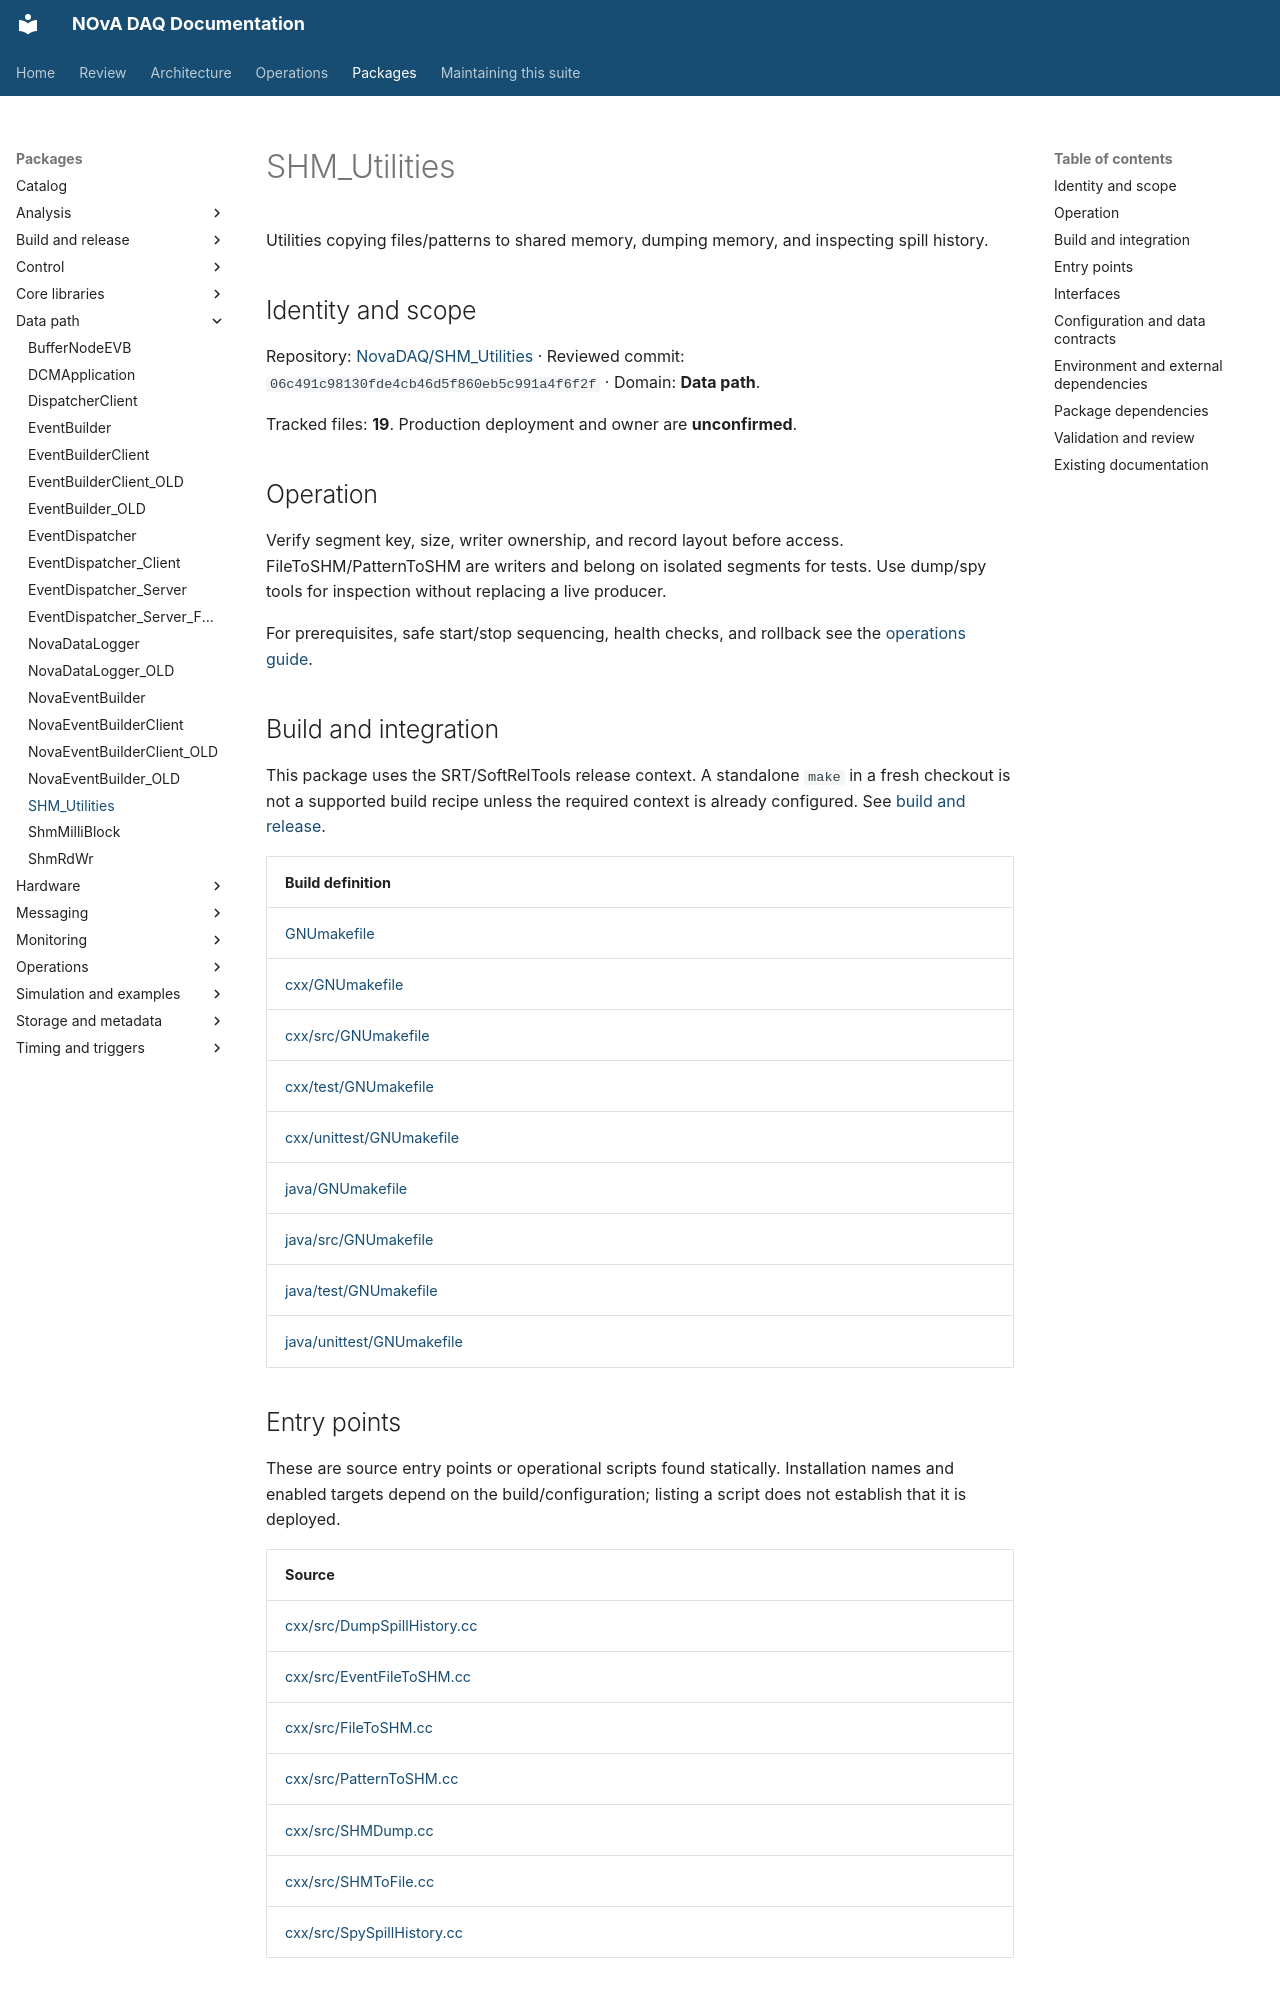

repository: NovaDAQ/novadaq-documentation · page: packages/SHM_Utilities.html · generator: mkdocs

# SHM_Utilities

Utilities copying files/patterns to shared memory, dumping memory, and inspecting spill history.

## Identity and scope

Repository: [NovaDAQ/SHM_Utilities](https://github.com/NovaDAQ/SHM_Utilities) · Reviewed commit: `06c491c98130fde4cb46d5f860eb5c991a4f6f2f` · Domain: **Data path**.

Tracked files: **19**. Production deployment and owner are **unconfirmed**.

## Operation

Verify segment key, size, writer ownership, and record layout before access. FileToSHM/PatternToSHM are writers and belong on isolated segments for tests. Use dump/spy tools for inspection without replacing a live producer.

For prerequisites, safe start/stop sequencing, health checks, and rollback see the [operations guide](../operations/index.md).

## Build and integration

This package uses the SRT/SoftRelTools release context. A standalone `make` in a fresh checkout is not a supported build recipe unless the required context is already configured. See [build and release](../operations/build.md).

| Build definition |
| --- |
| [GNUmakefile](https://github.com/NovaDAQ/SHM_Utilities/blob/06c491c98130fde4cb46d5f860eb5c991a4f6f2f/GNUmakefile) |
| [cxx/GNUmakefile](https://github.com/NovaDAQ/SHM_Utilities/blob/06c491c98130fde4cb46d5f860eb5c991a4f6f2f/cxx/GNUmakefile) |
| [cxx/src/GNUmakefile](https://github.com/NovaDAQ/SHM_Utilities/blob/06c491c98130fde4cb46d5f860eb5c991a4f6f2f/cxx/src/GNUmakefile) |
| [cxx/test/GNUmakefile](https://github.com/NovaDAQ/SHM_Utilities/blob/06c491c98130fde4cb46d5f860eb5c991a4f6f2f/cxx/test/GNUmakefile) |
| [cxx/unittest/GNUmakefile](https://github.com/NovaDAQ/SHM_Utilities/blob/06c491c98130fde4cb46d5f860eb5c991a4f6f2f/cxx/unittest/GNUmakefile) |
| [java/GNUmakefile](https://github.com/NovaDAQ/SHM_Utilities/blob/06c491c98130fde4cb46d5f860eb5c991a4f6f2f/java/GNUmakefile) |
| [java/src/GNUmakefile](https://github.com/NovaDAQ/SHM_Utilities/blob/06c491c98130fde4cb46d5f860eb5c991a4f6f2f/java/src/GNUmakefile) |
| [java/test/GNUmakefile](https://github.com/NovaDAQ/SHM_Utilities/blob/06c491c98130fde4cb46d5f860eb5c991a4f6f2f/java/test/GNUmakefile) |
| [java/unittest/GNUmakefile](https://github.com/NovaDAQ/SHM_Utilities/blob/06c491c98130fde4cb46d5f860eb5c991a4f6f2f/java/unittest/GNUmakefile) |


## Entry points

These are source entry points or operational scripts found statically. Installation names and enabled targets depend on the build/configuration; listing a script does not establish that it is deployed.

| Source |
| --- |
| [cxx/src/DumpSpillHistory.cc](https://github.com/NovaDAQ/SHM_Utilities/blob/06c491c98130fde4cb46d5f860eb5c991a4f6f2f/cxx/src/DumpSpillHistory.cc) |
| [cxx/src/EventFileToSHM.cc](https://github.com/NovaDAQ/SHM_Utilities/blob/06c491c98130fde4cb46d5f860eb5c991a4f6f2f/cxx/src/EventFileToSHM.cc) |
| [cxx/src/FileToSHM.cc](https://github.com/NovaDAQ/SHM_Utilities/blob/06c491c98130fde4cb46d5f860eb5c991a4f6f2f/cxx/src/FileToSHM.cc) |
| [cxx/src/PatternToSHM.cc](https://github.com/NovaDAQ/SHM_Utilities/blob/06c491c98130fde4cb46d5f860eb5c991a4f6f2f/cxx/src/PatternToSHM.cc) |
| [cxx/src/SHMDump.cc](https://github.com/NovaDAQ/SHM_Utilities/blob/06c491c98130fde4cb46d5f860eb5c991a4f6f2f/cxx/src/SHMDump.cc) |
| [cxx/src/SHMToFile.cc](https://github.com/NovaDAQ/SHM_Utilities/blob/06c491c98130fde4cb46d5f860eb5c991a4f6f2f/cxx/src/SHMToFile.cc) |
| [cxx/src/SpySpillHistory.cc](https://github.com/NovaDAQ/SHM_Utilities/blob/06c491c98130fde4cb46d5f860eb5c991a4f6f2f/cxx/src/SpySpillHistory.cc) |
